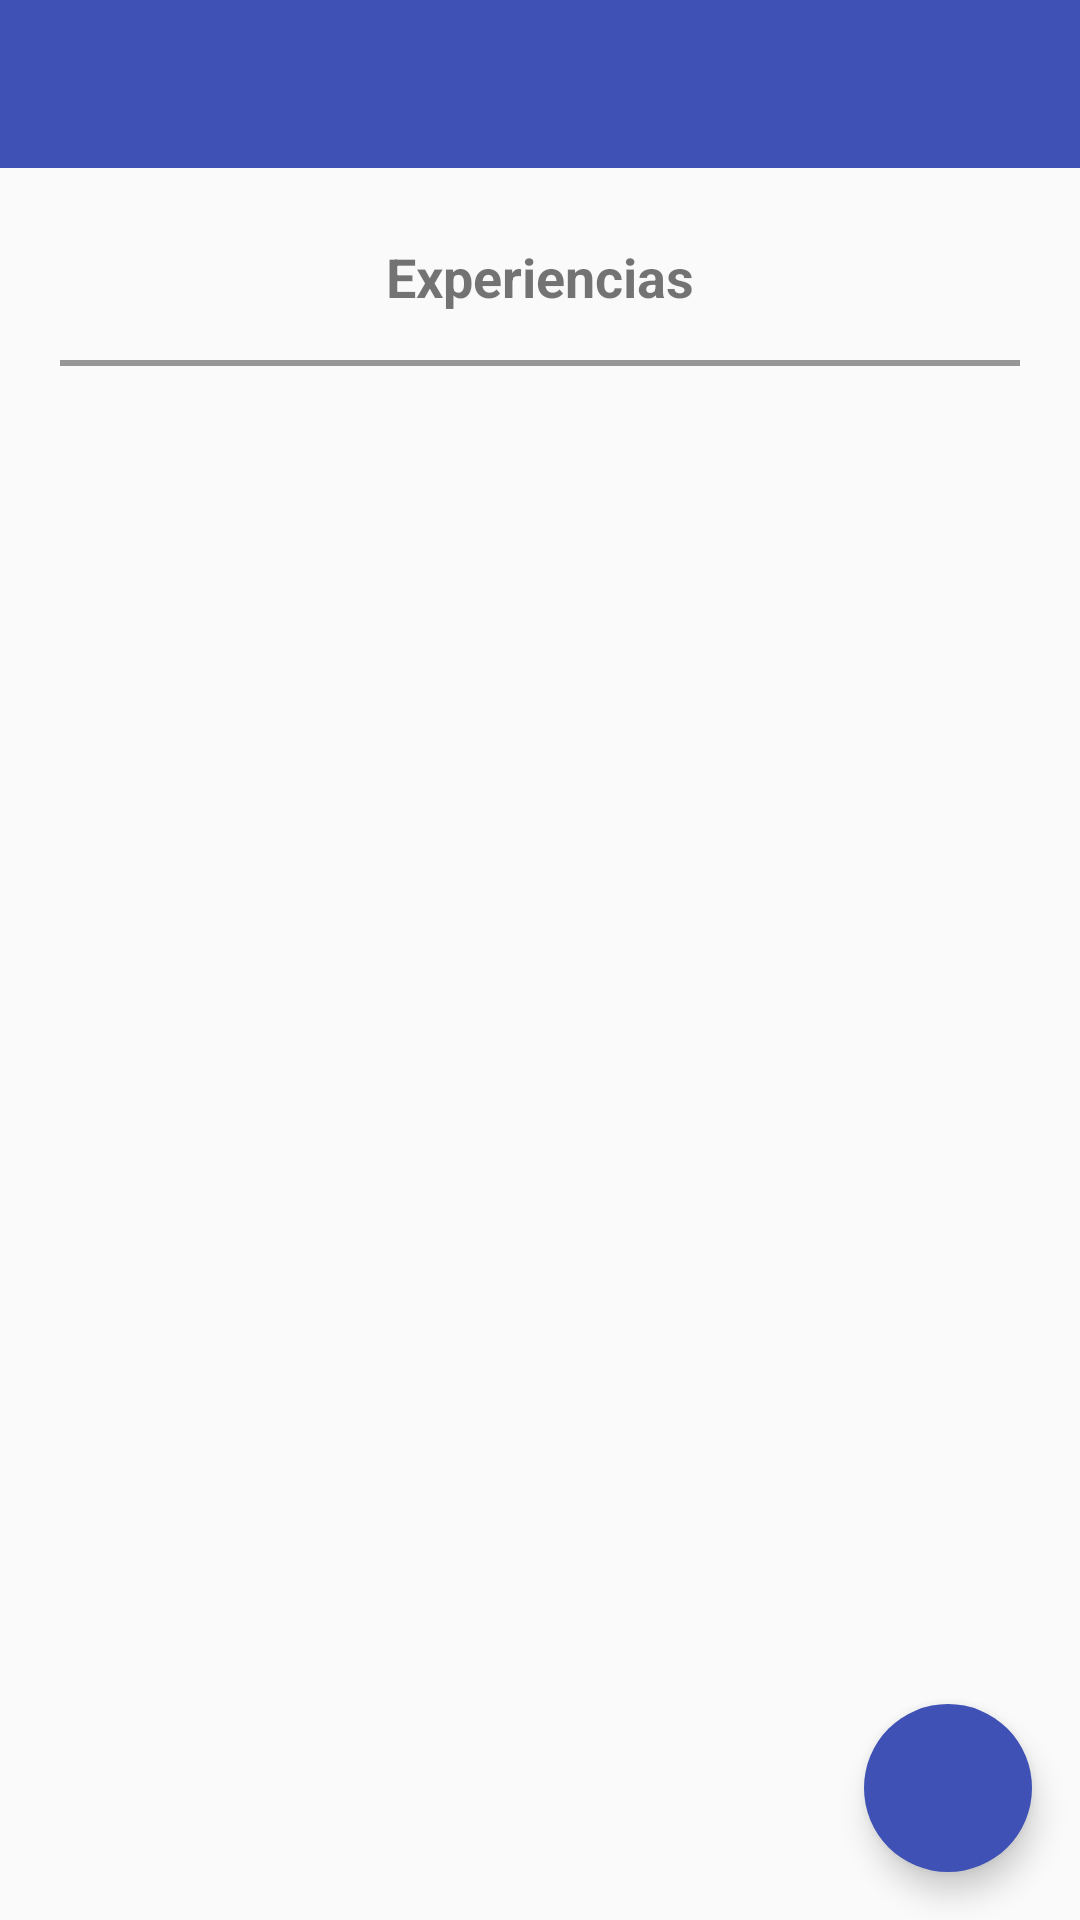

Produce the Android XML layout that renders to this screen, including the resource entries it uses.
<!-- AndroidManifest.xml: application theme AppTheme -->
<!-- res/layout/activity_main.xml -->
<?xml version="1.0" encoding="utf-8"?>
<android.support.v4.widget.DrawerLayout
    xmlns:android="http://schemas.android.com/apk/res/android"
    xmlns:app="http://schemas.android.com/apk/res-auto"
    android:id="@+id/drawer_layout"
    android:layout_width="match_parent"
    android:layout_height="match_parent"
    android:fitsSystemWindows="true">

    <RelativeLayout xmlns:android="http://schemas.android.com/apk/res/android"
        android:layout_width="match_parent"
        android:layout_height="match_parent"
        android:orientation="vertical" >

        <android.support.v7.widget.Toolbar
            android:id="@+id/toolbar"
            android:layout_width="match_parent"
            android:layout_height="?attr/actionBarSize"
            android:background="?attr/colorPrimary"
            android:theme="@style/ThemeOverlay.AppCompat.Dark"
            />

        <RelativeLayout
            android:layout_width="wrap_content"
            android:layout_height="wrap_content"
            android:layout_gravity="center">

            <TextView
                android:layout_width="wrap_content"
                android:layout_height="wrap_content"
                android:text="Experiencias"
                android:textSize="18dp"
                android:textStyle="bold"
                android:layout_centerHorizontal="true"
                android:layout_marginTop="80dp"/>

            <View
                android:layout_width="fill_parent"
                android:layout_height="2dip"
                android:layout_marginTop="120dp"
                android:layout_marginLeft="20dp"
                android:layout_marginRight="20dp"
                android:background="#969696" />

            <android.support.v7.widget.RecyclerView
                android:id="@+id/experiencias_list"
                android:layout_width="match_parent"
                android:layout_height="match_parent"
                android:layout_marginTop="120dp"
                android:layout_marginBottom="0dp"
                android:orientation="vertical"
                android:scrollbars="none"/>

        </RelativeLayout>

        <android.support.design.widget.FloatingActionButton
            android:id="@+id/fab"
            android:layout_width="wrap_content"
            android:layout_height="wrap_content"
            android:layout_alignParentBottom="true"
            android:layout_alignParentRight="true"
            android:layout_marginRight="16dp"
            android:layout_marginBottom="16dp"
            android:src="@drawable/ic_add"
            app:borderWidth="0dp"/>

        
            
            
            
            
            
            
            

    </RelativeLayout>

    <android.support.design.widget.NavigationView
        android:id="@+id/navigation_view"
        android:layout_width="wrap_content"
        android:layout_height="match_parent"
        android:layout_gravity="start"
        app:headerLayout="@layout/drawer_header"
        app:menu="@menu/drawer"/>

    <android.support.design.widget.CoordinatorLayout
        xmlns:android="http://schemas.android.com/apk/res/android"
        xmlns:tools="http://schemas.android.com/tools"
        xmlns:app="http://schemas.android.com/apk/res-auto"
        android:layout_width="match_parent"
        android:layout_height="match_parent">
        

        
        <FrameLayout
            android:id="@+id/framelayout_bottom_sheet"
            android:layout_width="match_parent"
            android:layout_height="wrap_content"
            app:layout_behavior="@string/bottom_sheet_behavior" />
    </android.support.design.widget.CoordinatorLayout>

</android.support.v4.widget.DrawerLayout>
<!-- res/layout/drawer_header.xml (included above) -->
<?xml version="1.0" encoding="utf-8"?>
<LinearLayout xmlns:android="http://schemas.android.com/apk/res/android"
    android:orientation="vertical"
    android:layout_width="match_parent"
    android:layout_height="150dp"
    android:background="?attr/colorPrimaryDark"
    android:padding="16dp"
    android:theme="@style/ThemeOverlay.AppCompat.Dark"
    android:gravity="bottom">

    <TextView
        android:layout_width="match_parent"
        android:layout_height="wrap_content"
        android:text="Menú Desplegable"
        android:textAppearance="@style/TextAppearance.AppCompat.Body1"/>

</LinearLayout>
<!-- resources referenced by this layout -->
<resources>
  <style name="AppTheme" parent="Theme.AppCompat.Light.NoActionBar">
          
          <item name="colorPrimary">@color/colorPrimary</item>
          <item name="colorPrimaryDark">@color/colorPrimaryDark</item>
          <item name="colorAccent">@color/colorAccent</item>
      </style>
  <color name="colorPrimary">#3F51B5</color>
  <color name="colorPrimaryDark">#303F9F</color>
  <color name="colorAccent">#3F51B5</color>
</resources>
